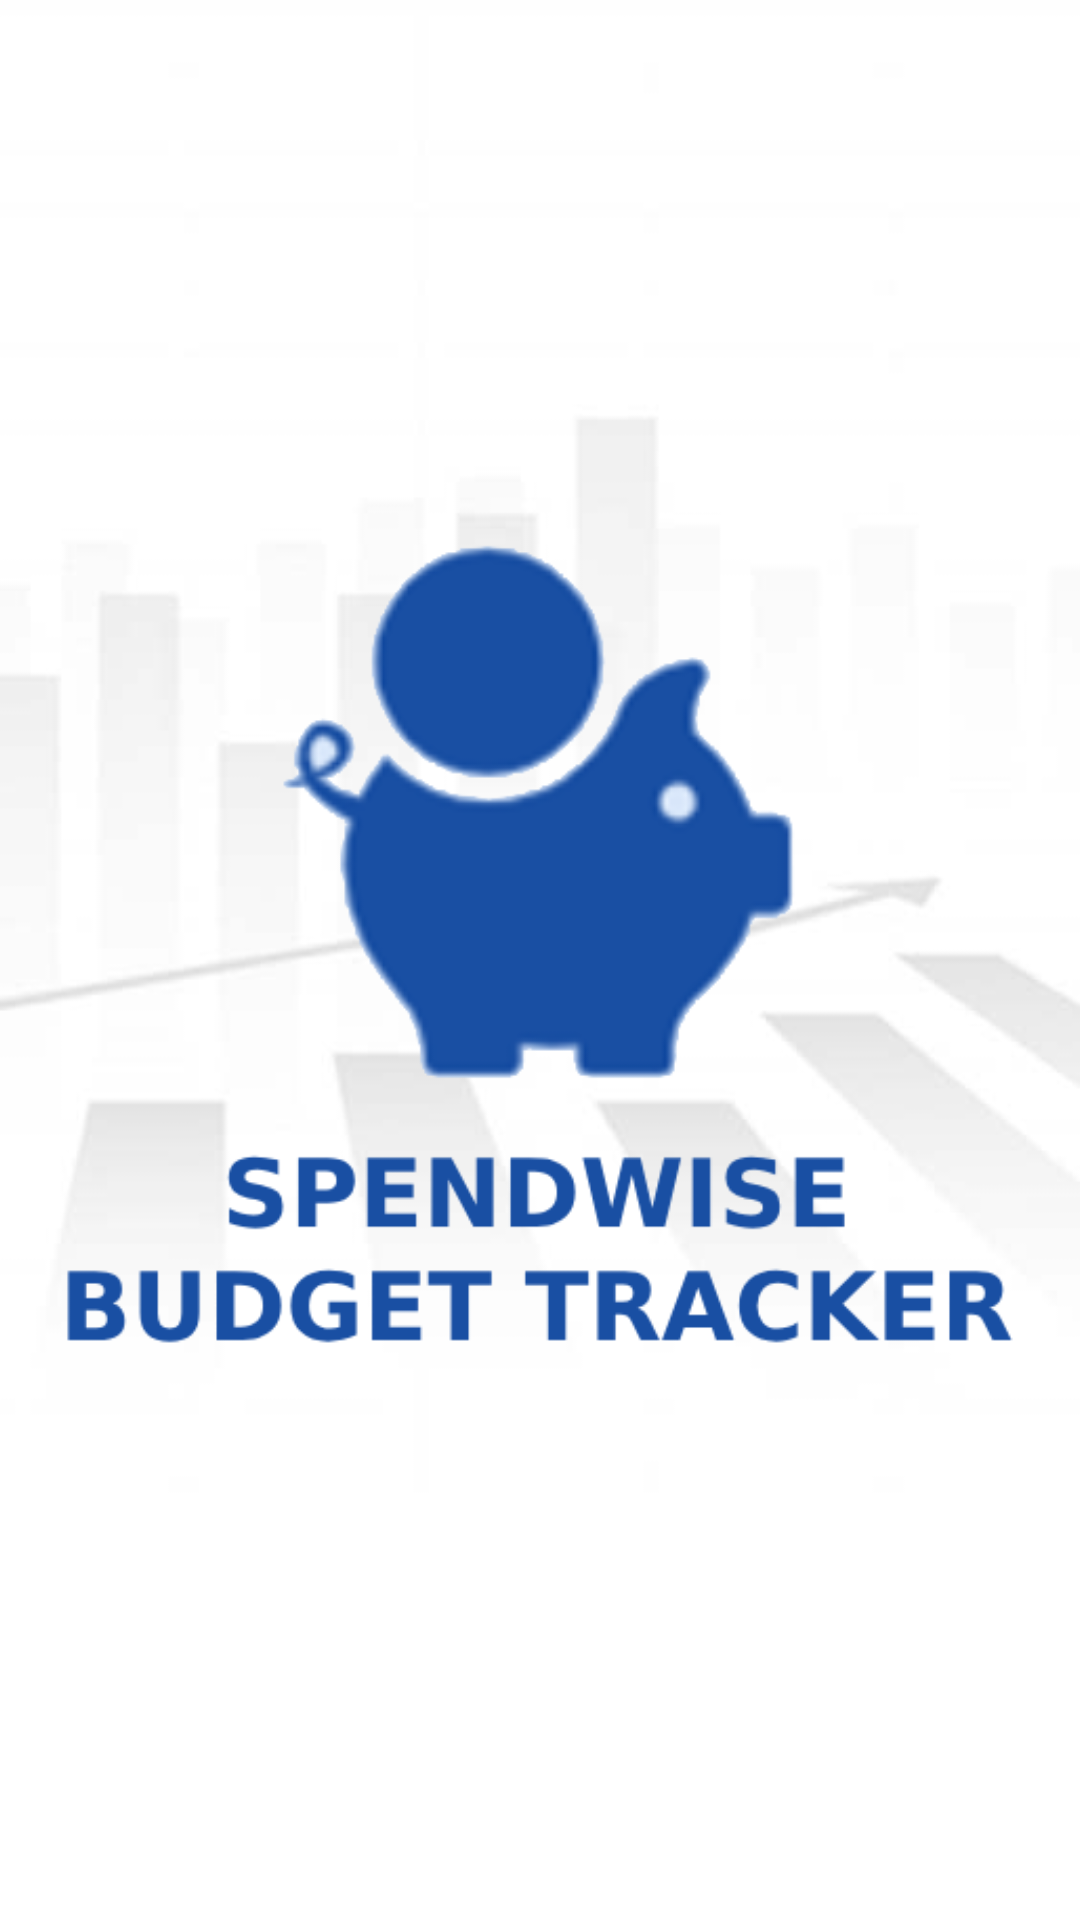

The Android layout XML behind this screen, and the referenced resources:
<!-- AndroidManifest.xml: application theme Theme.Spendwise -->
<!-- res/layout/activity_splash_screen.xml -->
<?xml version="1.0" encoding="utf-8"?>
<RelativeLayout
    xmlns:android="http://schemas.android.com/apk/res/android"
    xmlns:app="http://schemas.android.com/apk/res-auto"
    xmlns:tools="http://schemas.android.com/tools"
    android:layout_width="match_parent"
    android:layout_height="match_parent"
    tools:context=".SplashScreen"
    android:background="@drawable/background"
    >

    <ImageView
        android:id="@+id/splash_logo"
        android:layout_width="350dp"
        android:layout_height="350dp"
        android:layout_centerInParent="true"
        android:src="@drawable/splash_logo" />

</RelativeLayout>
<!-- resources referenced by this layout -->
<resources>
  <!-- drawable background: jpg bitmap (drawable, 27571 bytes) -->
  <!-- drawable splash_logo: png bitmap (drawable, 232140 bytes) -->
  <style name="Theme.Spendwise" parent="Theme.MaterialComponents.DayNight.NoActionBar">
          
          <item name="colorPrimary">@color/purple_500</item>
          <item name="colorPrimaryVariant">@color/purple_700</item>
          <item name="colorOnPrimary">@color/white</item>
          
          <item name="colorSecondary">@color/teal_200</item>
          <item name="colorSecondaryVariant">@color/teal_700</item>
          <item name="colorOnSecondary">@color/black</item>
          
          <item name="android:statusBarColor" tools:targetApi="l">?attr/colorPrimaryVariant</item>
          
      </style>
  <color name="purple_500">#FF6200EE</color>
  <color name="purple_700">#FF3700B3</color>
  <color name="white">#FFFFFFFF</color>
  <color name="teal_200">#FF03DAC5</color>
  <color name="teal_700">#FF018786</color>
  <color name="black">#FF000000</color>
</resources>
